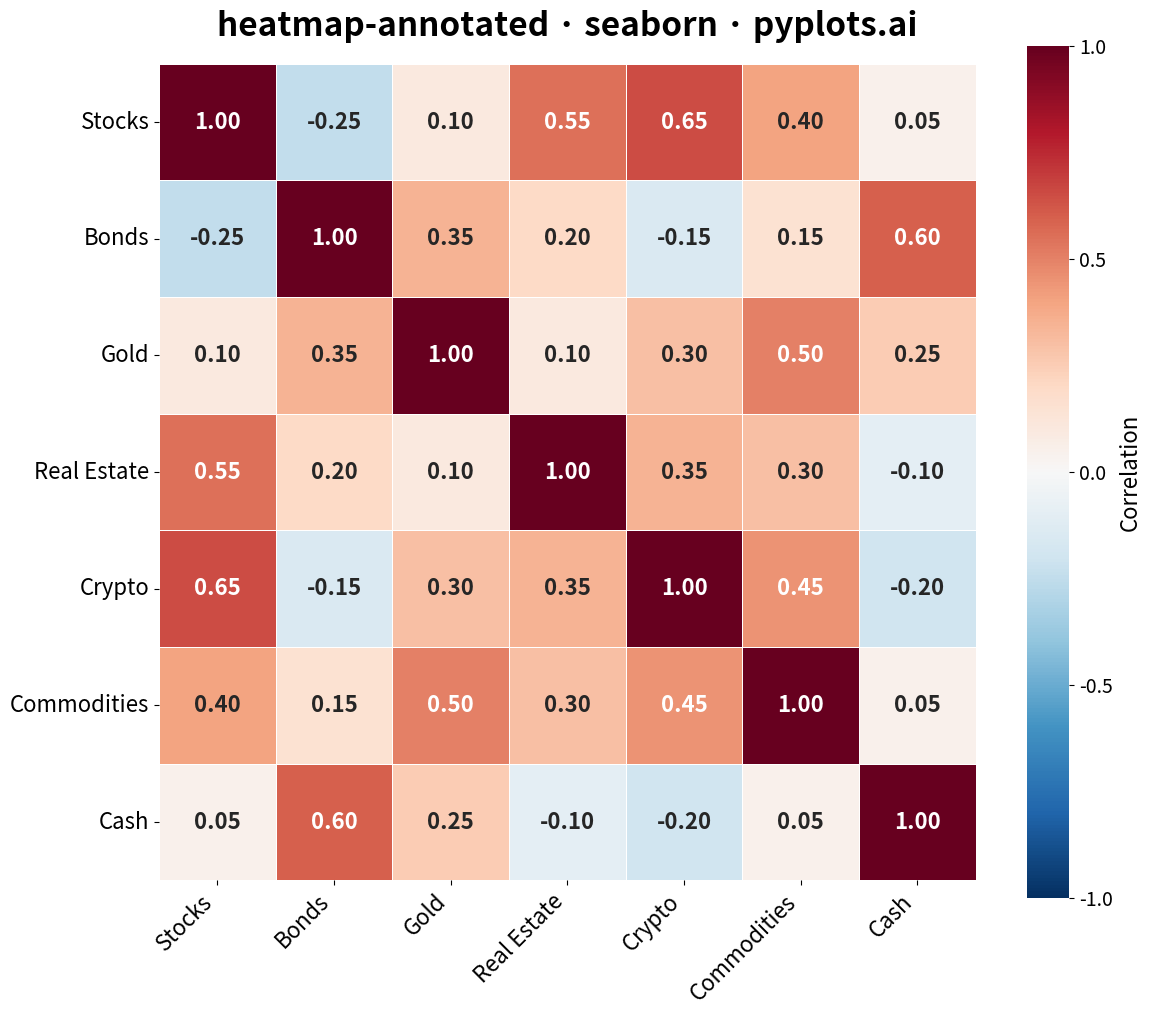

This chart was generated by the following Python code:
""" pyplots.ai
heatmap-annotated: Annotated Heatmap
Library: seaborn 0.13.2 | Python 3.13.11
Quality: 93/100 | Created: 2025-12-24
"""

import matplotlib.pyplot as plt
import numpy as np
import pandas as pd
import seaborn as sns


# Data - Correlation matrix for realistic financial variables
np.random.seed(42)

variables = ["Stocks", "Bonds", "Gold", "Real Estate", "Crypto", "Commodities", "Cash"]

# Create a realistic correlation matrix with meaningful relationships
n = len(variables)
corr_matrix = np.eye(n)

# Define some realistic correlations
correlations = {
    (0, 1): -0.25,  # Stocks-Bonds (negative)
    (0, 2): 0.10,  # Stocks-Gold (weak positive)
    (0, 3): 0.55,  # Stocks-Real Estate (moderate positive)
    (0, 4): 0.65,  # Stocks-Crypto (positive)
    (0, 5): 0.40,  # Stocks-Commodities (moderate)
    (0, 6): 0.05,  # Stocks-Cash (near zero)
    (1, 2): 0.35,  # Bonds-Gold (positive)
    (1, 3): 0.20,  # Bonds-Real Estate (weak positive)
    (1, 4): -0.15,  # Bonds-Crypto (weak negative)
    (1, 5): 0.15,  # Bonds-Commodities (weak positive)
    (1, 6): 0.60,  # Bonds-Cash (positive)
    (2, 3): 0.10,  # Gold-Real Estate (weak)
    (2, 4): 0.30,  # Gold-Crypto (moderate)
    (2, 5): 0.50,  # Gold-Commodities (positive)
    (2, 6): 0.25,  # Gold-Cash (weak positive)
    (3, 4): 0.35,  # Real Estate-Crypto (moderate)
    (3, 5): 0.30,  # Real Estate-Commodities (moderate)
    (3, 6): -0.10,  # Real Estate-Cash (weak negative)
    (4, 5): 0.45,  # Crypto-Commodities (moderate)
    (4, 6): -0.20,  # Crypto-Cash (negative)
    (5, 6): 0.05,  # Commodities-Cash (near zero)
}

# Fill symmetric matrix
for (i, j), val in correlations.items():
    corr_matrix[i, j] = val
    corr_matrix[j, i] = val

# Create DataFrame
df_corr = pd.DataFrame(corr_matrix, index=variables, columns=variables)

# Plot - Square format (3600x3600 px at 300 DPI = 12x12 inches)
fig, ax = plt.subplots(figsize=(12, 12))

# Use seaborn's heatmap with annotations
sns.heatmap(
    df_corr,
    annot=True,
    fmt=".2f",
    cmap="RdBu_r",
    center=0,
    vmin=-1,
    vmax=1,
    square=True,
    linewidths=0.5,
    linecolor="white",
    cbar_kws={"shrink": 0.75, "label": "Correlation", "ticks": [-1, -0.5, 0, 0.5, 1]},
    annot_kws={"size": 16, "weight": "bold"},
    ax=ax,
)

# Style
ax.set_title("heatmap-annotated · seaborn · pyplots.ai", fontsize=24, pad=20, weight="bold")
ax.tick_params(axis="both", labelsize=16)

# Rotate x-axis labels for better readability
plt.xticks(rotation=45, ha="right")
plt.yticks(rotation=0)

# Adjust colorbar label size
cbar = ax.collections[0].colorbar
cbar.ax.tick_params(labelsize=14)
cbar.ax.set_ylabel("Correlation", fontsize=16)

plt.tight_layout()
plt.savefig("plot.png", dpi=300, bbox_inches="tight")
